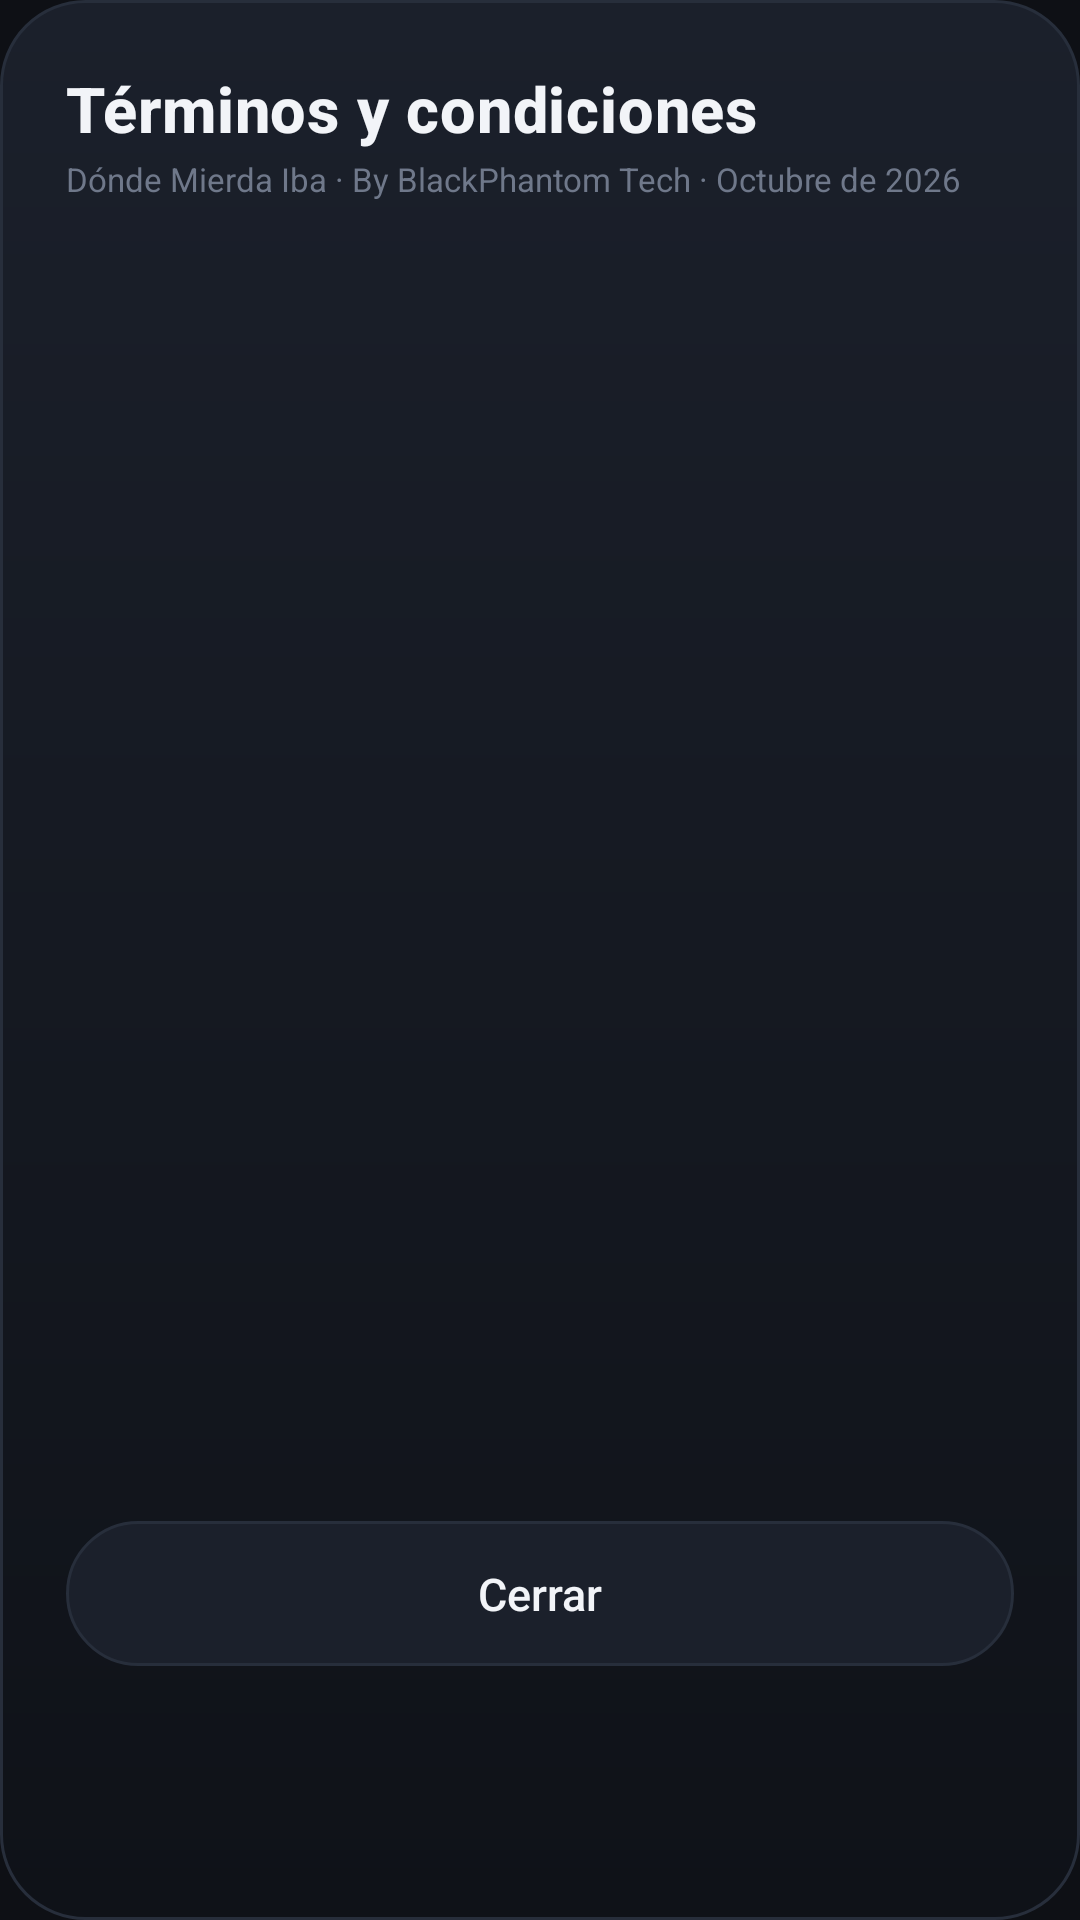

Write the Android layout XML for this screen, with the resource values it uses.
<!-- AndroidManifest.xml: application theme Theme.DondeMierdaIba -->
<!-- res/layout/dialog_terms.xml -->
<?xml version="1.0" encoding="utf-8"?>
<LinearLayout xmlns:android="http://schemas.android.com/apk/res/android"
    android:layout_width="match_parent"
    android:layout_height="wrap_content"
    android:background="@drawable/bg_glass_dialog"
    android:orientation="vertical"
    android:paddingStart="22dp"
    android:paddingEnd="22dp"
    android:paddingTop="22dp"
    android:paddingBottom="22dp">

    <TextView
        android:layout_width="match_parent"
        android:layout_height="wrap_content"
        android:text="@string/terms_title"
        android:textAppearance="@style/TextAppearance.DMI.Title" />

    <TextView
        android:layout_width="match_parent"
        android:layout_height="wrap_content"
        android:layout_marginTop="2dp"
        android:text="@string/terms_updated"
        android:textColor="@color/text_muted"
        android:textSize="11sp" />

    <ScrollView
        android:layout_width="match_parent"
        android:layout_height="420dp"
        android:layout_marginTop="6dp"
        android:scrollbars="vertical">

        <LinearLayout
            android:id="@+id/termsContainer"
            android:layout_width="match_parent"
            android:layout_height="wrap_content"
            android:orientation="vertical" />
    </ScrollView>

    <Button
        android:id="@+id/btnCloseTerms"
        style="@style/Widget.DMI.AppleButton.Ghost"
        android:layout_width="match_parent"
        android:layout_height="wrap_content"
        android:layout_marginTop="14dp"
        android:text="@string/close" />

</LinearLayout>
<!-- resources referenced by this layout -->
<resources>
  <color name="text_muted">#6F788A</color>
  <!-- drawable bg_glass_dialog (drawable) -->
  <?xml version="1.0" encoding="utf-8"?>
  <shape xmlns:android="http://schemas.android.com/apk/res/android" android:shape="rectangle">
      <gradient android:type="linear" android:angle="270" android:startColor="#1B202B" android:endColor="#0F1218" />
      <corners android:radius="28dp" />
      <stroke android:width="1dp" android:color="@color/border_soft" />
  </shape>
  <string name="close">Cerrar</string>
  <string name="terms_title">Términos y condiciones</string>
  <string name="terms_updated">Dónde Mierda Iba · By BlackPhantom Tech · Octubre de 2026</string>
  <style name="TextAppearance.DMI.Title" parent="TextAppearance.MaterialComponents.Headline6">
          <item name="android:textColor">@color/text_primary</item>
          <item name="android:fontFamily">serif</item>
          <item name="android:textStyle">bold</item>
          <item name="android:textSize">21sp</item>
      </style>
  <style name="Widget.DMI.AppleButton.Ghost">
          <item name="android:background">@drawable/bg_button_apple_ghost</item>
          <item name="android:textColor">@color/text_primary</item>
      </style>
  <style name="Theme.DondeMierdaIba" parent="Theme.MaterialComponents.NoActionBar">
          <item name="colorPrimary">@color/accent_violet</item>
          <item name="colorPrimaryDark">@color/bg_top</item>
          <item name="colorAccent">@color/accent_cyan</item>
          <item name="android:windowBackground">@color/bg_top</item>
          <item name="android:statusBarColor">@color/bg_top</item>
          <item name="android:navigationBarColor">@color/bg_top</item>
          <item name="android:textColorPrimary">@color/text_primary</item>
          <item name="android:textColorSecondary">@color/text_secondary</item>
          <item name="android:windowLightStatusBar">false</item>
      </style>
  <color name="border_soft">#272E3B</color>
  <color name="text_primary">#F2F4F8</color>
  <!-- drawable bg_button_apple_ghost (drawable) -->
  <?xml version="1.0" encoding="utf-8"?>
  <selector xmlns:android="http://schemas.android.com/apk/res/android">
      <item android:state_pressed="true" android:drawable="@drawable/bg_button_ghost_pressed" />
      <item android:drawable="@drawable/bg_button_ghost_normal" />
  </selector>
  <color name="accent_violet">#FF7F32</color>
  <color name="bg_top">#0E1015</color>
  <color name="accent_cyan">#FFC247</color>
  <color name="text_secondary">#A9B1C1</color>
  <!-- drawable bg_button_ghost_pressed (drawable) -->
  <?xml version="1.0" encoding="utf-8"?>
  <shape xmlns:android="http://schemas.android.com/apk/res/android" android:shape="rectangle">
      <solid android:color="@color/neu_base_pressed" />
      <corners android:radius="28dp" />
      <stroke android:width="1dp" android:color="@color/border_soft" />
  </shape>
  <!-- drawable bg_button_ghost_normal (drawable) -->
  <?xml version="1.0" encoding="utf-8"?>
  <shape xmlns:android="http://schemas.android.com/apk/res/android" android:shape="rectangle">
      <solid android:color="@color/surface_hi" />
      <corners android:radius="28dp" />
      <stroke android:width="1dp" android:color="@color/border_soft" />
  </shape>
  <color name="neu_base_pressed">#0E1117</color>
  <color name="surface_hi">#1B202B</color>
</resources>
